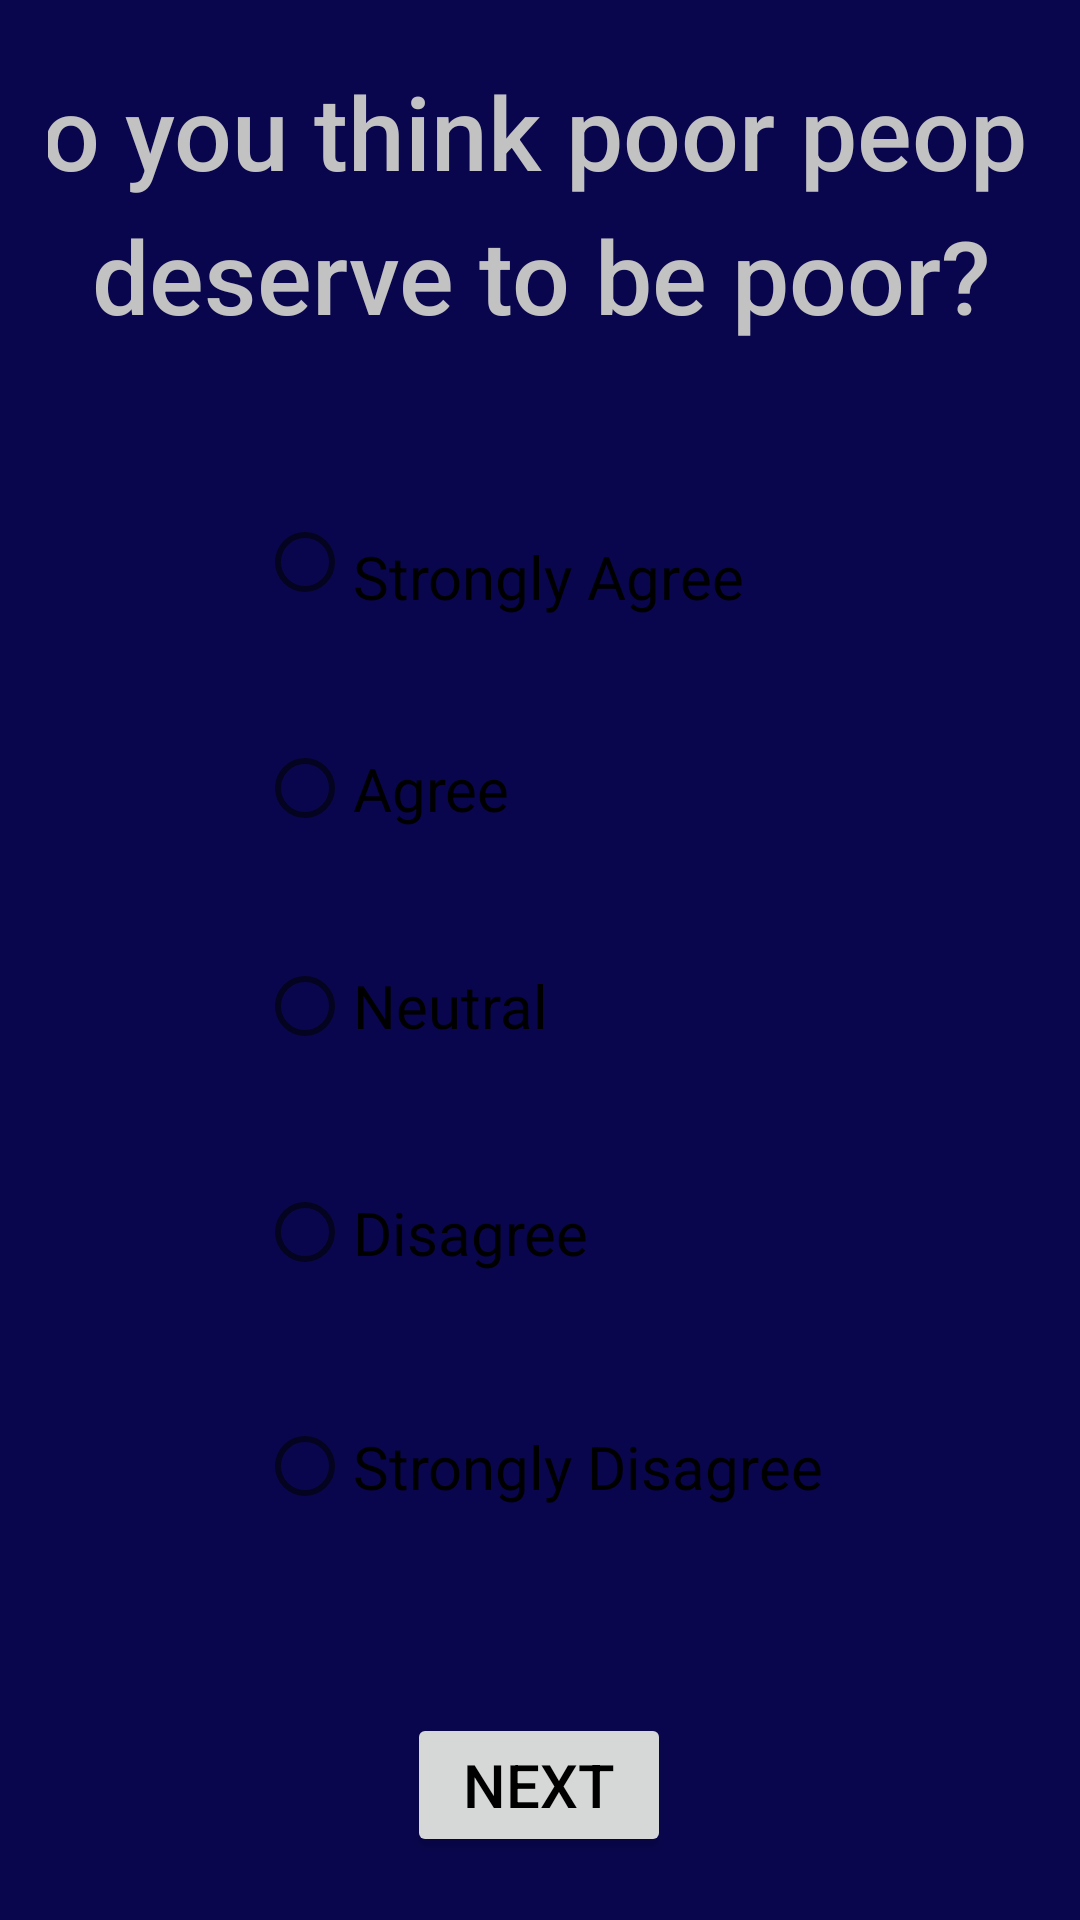

Layout XML and referenced resources for this Android screen:
<!-- AndroidManifest.xml: application theme Theme.PoliticalCompass -->
<!-- res/layout/quiz_activity.xml -->
<?xml version="1.0" encoding="utf-8"?>
<androidx.constraintlayout.widget.ConstraintLayout xmlns:android="http://schemas.android.com/apk/res/android"
    xmlns:app="http://schemas.android.com/apk/res-auto"
    xmlns:tools="http://schemas.android.com/tools"
    android:layout_width="match_parent"
    android:layout_height="match_parent"
    android:background="@color/bgBlue"
    android:padding="16dp"
    tools:context=".QuizActivity">

    <TextView
        android:id="@+id/quiz_question"
        android:layout_width="398dp"
        android:layout_height="wrap_content"
        android:background="@drawable/my_button"
        android:backgroundTint="#00FFFFFF"
        android:fontFamily="sans-serif-medium"
        android:lineSpacingExtra="8sp"
        android:text="@string/firstQuestion"
        android:textAlignment="center"
        android:textAppearance="@style/TextAppearance.AppCompat.Medium"
        android:textColor="@color/light_gray"
        android:textSize="34sp"
        app:layout_constraintBottom_toTopOf="@+id/radio_group"
        app:layout_constraintEnd_toEndOf="parent"
        app:layout_constraintHorizontal_bias="0.5"
        app:layout_constraintStart_toStartOf="parent"
        app:layout_constraintTop_toTopOf="parent" />

    <RadioGroup
        android:id="@+id/radio_group"
        android:layout_width="wrap_content"
        android:layout_height="wrap_content"
        android:background="@drawable/my_button"
        android:backgroundTint="#FBFBFB"
        android:paddingStart="40dp"
        android:paddingLeft="40dp"
        android:paddingTop="30dp"
        android:paddingEnd="40dp"
        android:paddingRight="40dp"
        android:paddingBottom="40dp"
        app:layout_constraintBottom_toTopOf="@+id/next_btn"
        app:layout_constraintEnd_toEndOf="parent"
        app:layout_constraintHorizontal_bias="0.5"
        app:layout_constraintStart_toStartOf="parent"
        app:layout_constraintTop_toBottomOf="@+id/quiz_question">

        <RadioButton
            android:id="@+id/strong_agree"
            android:layout_width="match_parent"
            android:layout_height="76dp"
            android:paddingTop="10dp"
            android:paddingEnd="10dp"
            android:text="@string/sAgree"
            android:textSize="20sp" />

        <RadioButton
            android:id="@+id/agree"
            android:layout_width="match_parent"
            android:layout_height="75dp"
            android:text="@string/Agree"
            android:textSize="20sp" />

        <RadioButton
            android:id="@+id/neutral"
            android:layout_width="match_parent"
            android:layout_height="70dp"
            android:checked="false"
            android:text="@string/neutral"
            android:textSize="20sp" />

        <RadioButton
            android:id="@+id/disagree"
            android:layout_width="match_parent"
            android:layout_height="81dp"
            android:text="@string/disagree"
            android:textSize="20sp" />

        <RadioButton
            android:id="@+id/strong_disagree"
            android:layout_width="match_parent"
            android:layout_height="75dp"
            android:text="@string/sDisagree"
            android:textSize="20sp" />

    </RadioGroup>

    <Button
        android:id="@+id/next_btn"
        android:layout_width="wrap_content"
        android:layout_height="wrap_content"
        android:onClick="nextQuestion"
        android:text="@string/next_button"
        android:textColor="@color/black"
        android:textSize="20sp"
        app:layout_constraintBottom_toBottomOf="parent"
        app:layout_constraintEnd_toEndOf="parent"
        app:layout_constraintHorizontal_bias="0.498"
        app:layout_constraintStart_toStartOf="parent"
        app:layout_constraintTop_toBottomOf="@+id/radio_group" />

</androidx.constraintlayout.widget.ConstraintLayout>
<!-- resources referenced by this layout -->
<resources>
  <color name="bgBlue">#09064E</color>
  <color name="black">#FF000000</color>
  <color name="light_gray">#c2c2c2</color>
  <string name="Agree">Agree</string>
  <string name="disagree">Disagree</string>
  <string name="firstQuestion">Do you think poor people deserve to be poor?</string>
  <string name="neutral">Neutral</string>
  <string name="next_button">Next</string>
  <string name="sAgree">Strongly Agree</string>
  <string name="sDisagree">Strongly Disagree</string>
  <style name="Theme.PoliticalCompass" parent="Theme.MaterialComponents.DayNight.DarkActionBar">
          
          <item name="colorPrimary">#FFFFFF</item>
          <item name="colorPrimaryVariant">@color/purple_700</item>
          <item name="colorOnPrimary">@color/white</item>
          
          <item name="colorSecondary">@color/teal_200</item>
          <item name="colorSecondaryVariant">@color/teal_700</item>
          <item name="colorOnSecondary">@color/black</item>
          
          <item name="android:statusBarColor" tools:targetApi="l">?attr/colorPrimaryVariant</item>
          
      </style>
  <color name="purple_700">#FF3700B3</color>
  <color name="white">#FFFFFFFF</color>
  <color name="teal_200">#FF03DAC5</color>
  <color name="teal_700">#FF018786</color>
</resources>
